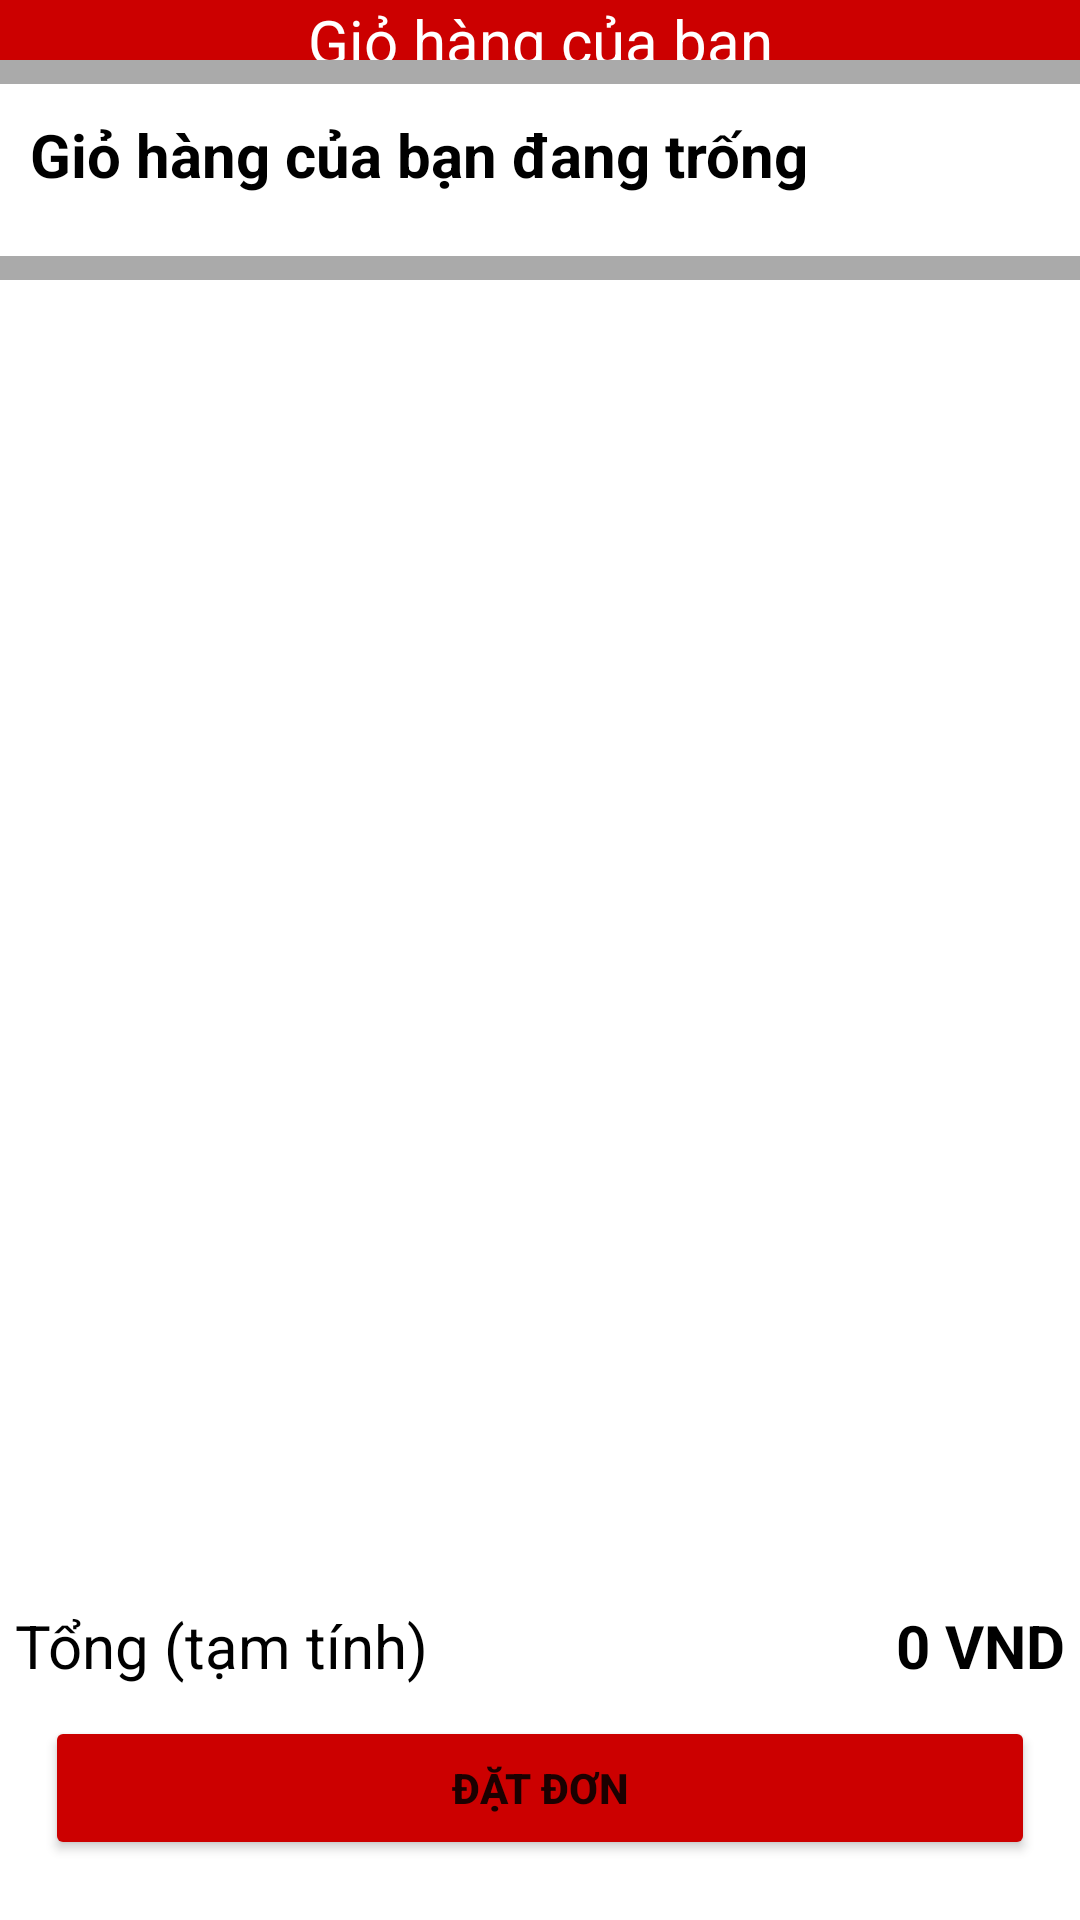

Reconstruct the res/layout file that produces this screen, plus the resources it refers to.
<!-- AndroidManifest.xml: application theme Theme.Foody_08 -->
<!-- res/layout/activity_order_all_cart.xml -->
<?xml version="1.0" encoding="utf-8"?>
<androidx.constraintlayout.widget.ConstraintLayout xmlns:android="http://schemas.android.com/apk/res/android"
    xmlns:app="http://schemas.android.com/apk/res-auto"
    xmlns:tools="http://schemas.android.com/tools"
    android:layout_width="match_parent"
    android:layout_height="match_parent"
    tools:context=".view.OrderAllCartActivity">

    <LinearLayout
        android:id="@+id/appBarShop"
        android:layout_width="match_parent"
        android:layout_height="wrap_content"
        android:background="@color/app_bar_color"
        android:orientation="horizontal"
        app:layout_constraintLeft_toLeftOf="parent"
        app:layout_constraintRight_toRightOf="parent"
        app:layout_constraintTop_toTopOf="parent">

        <ImageButton
            android:layout_width="wrap_content"
            android:layout_height="wrap_content"
            android:layout_margin="10dp"
            android:background="@drawable/ic_baseline_arrow_back_ios_new_24"
            android:onClick="closePagePaymentCart" />

        <TextView
            android:layout_width="wrap_content"
            android:layout_height="match_parent"
            android:layout_weight="1"
            android:gravity="center"
            android:text="Giỏ hàng của bạn"
            android:textColor="@color/white"
            android:textSize="20dp" />

        <ImageButton
            android:layout_width="wrap_content"
            android:layout_height="wrap_content"
            android:layout_margin="10dp"
            android:onClick="clearCart"
            android:background="@drawable/ic_baseline_remove_shopping_cart_24" />

    </LinearLayout>

    <View
        android:id="@+id/line1_horizontal"
        android:layout_width="match_parent"
        android:layout_height="8dp"
        android:background="@android:color/darker_gray"
        app:layout_constraintLeft_toLeftOf="parent"
        app:layout_constraintRight_toRightOf="parent"
        app:layout_constraintTop_toBottomOf="@+id/appBarShop" />

    <LinearLayout
        android:id="@+id/shop_name"
        android:layout_width="match_parent"
        android:layout_height="wrap_content"
        android:layout_margin="10dp"
        android:orientation="vertical"
        app:layout_constraintLeft_toLeftOf="parent"
        app:layout_constraintRight_toRightOf="parent"
        app:layout_constraintTop_toBottomOf="@+id/line1_horizontal">

        <TextView
            android:id="@+id/txt_restaurant_name"
            android:layout_width="wrap_content"
            android:layout_height="wrap_content"
            android:text="Giỏ hàng của bạn đang trống"
            android:textColor="@color/black"
            android:gravity="start"
            android:textSize="20dp"
            android:textStyle="bold" />

        <TextView
            android:id="@+id/txt_restaurant_address"
            android:layout_width="wrap_content"
            android:layout_height="wrap_content"
            android:text=""
            android:textColor="@color/black"
            android:textSize="15dp" />
    </LinearLayout>

    <View
        android:id="@+id/line2_horizontal"
        android:layout_width="match_parent"
        android:layout_height="8dp"
        android:background="@android:color/darker_gray"
        app:layout_constraintLeft_toLeftOf="parent"
        app:layout_constraintRight_toRightOf="parent"
        app:layout_constraintTop_toBottomOf="@+id/shop_name" />

    <ListView
        android:id="@+id/listViewFoodCart"
        android:layout_width="match_parent"
        android:layout_height="0dp"
        app:layout_constraintBottom_toTopOf="@+id/bottom_app_bar"
        app:layout_constraintLeft_toLeftOf="parent"
        app:layout_constraintRight_toRightOf="parent"
        app:layout_constraintTop_toBottomOf="@+id/line2_horizontal"/>

    <LinearLayout
        android:id="@+id/bottom_app_bar"
        android:layout_width="match_parent"
        android:layout_height="100dp"
        android:layout_margin="5dp"
        android:orientation="vertical"
        app:layout_constraintBottom_toBottomOf="parent"
        app:layout_constraintLeft_toLeftOf="parent"
        app:layout_constraintRight_toRightOf="parent">

        <LinearLayout
            android:layout_width="match_parent"
            android:layout_height="wrap_content"
            android:orientation="horizontal">

            <TextView
                android:layout_width="wrap_content"
                android:layout_height="wrap_content"
                android:layout_weight="1"
                android:text="Tổng (tạm tính)"
                android:textColor="@color/black"
                android:textSize="20dp" />

            <TextView
                android:id="@+id/total_money"
                android:layout_width="wrap_content"
                android:layout_height="wrap_content"
                android:text="0 VND"
                android:textColor="@color/black"
                android:textSize="20dp"
                android:textStyle="bold" />
        </LinearLayout>

        <Button
            android:id="@+id/btn_payment"
            android:layout_width="match_parent"
            android:layout_height="wrap_content"
            android:layout_gravity="center_horizontal"
            android:layout_margin="10dp"
            android:backgroundTint="@color/app_bar_color"
            android:onClick="paymentYourCart"
            android:text="Đặt đơn"
            android:textStyle="bold" />
    </LinearLayout>
</androidx.constraintlayout.widget.ConstraintLayout>
<!-- resources referenced by this layout -->
<resources>
  <color name="app_bar_color">#CC0000</color>
  <color name="black">#FF000000</color>
  <color name="white">#FFFFFFFF</color>
  <style name="Theme.Foody_08" parent="Theme.MaterialComponents.DayNight.NoActionBar">
          
          <item name="colorPrimary">@android:color/holo_red_dark</item>
          <item name="colorPrimaryVariant">@android:color/holo_red_dark</item>
          <item name="colorOnPrimary">@color/white</item>
          
          <item name="colorSecondary">@color/teal_200</item>
          <item name="colorSecondaryVariant">@color/teal_700</item>
          <item name="colorOnSecondary">@color/black</item>
          
          <item name="android:statusBarColor" tools:targetApi="l">?attr/colorPrimaryVariant</item>
          
      </style>
  <color name="teal_200">#FF03DAC5</color>
  <color name="teal_700">#FF018786</color>
</resources>
